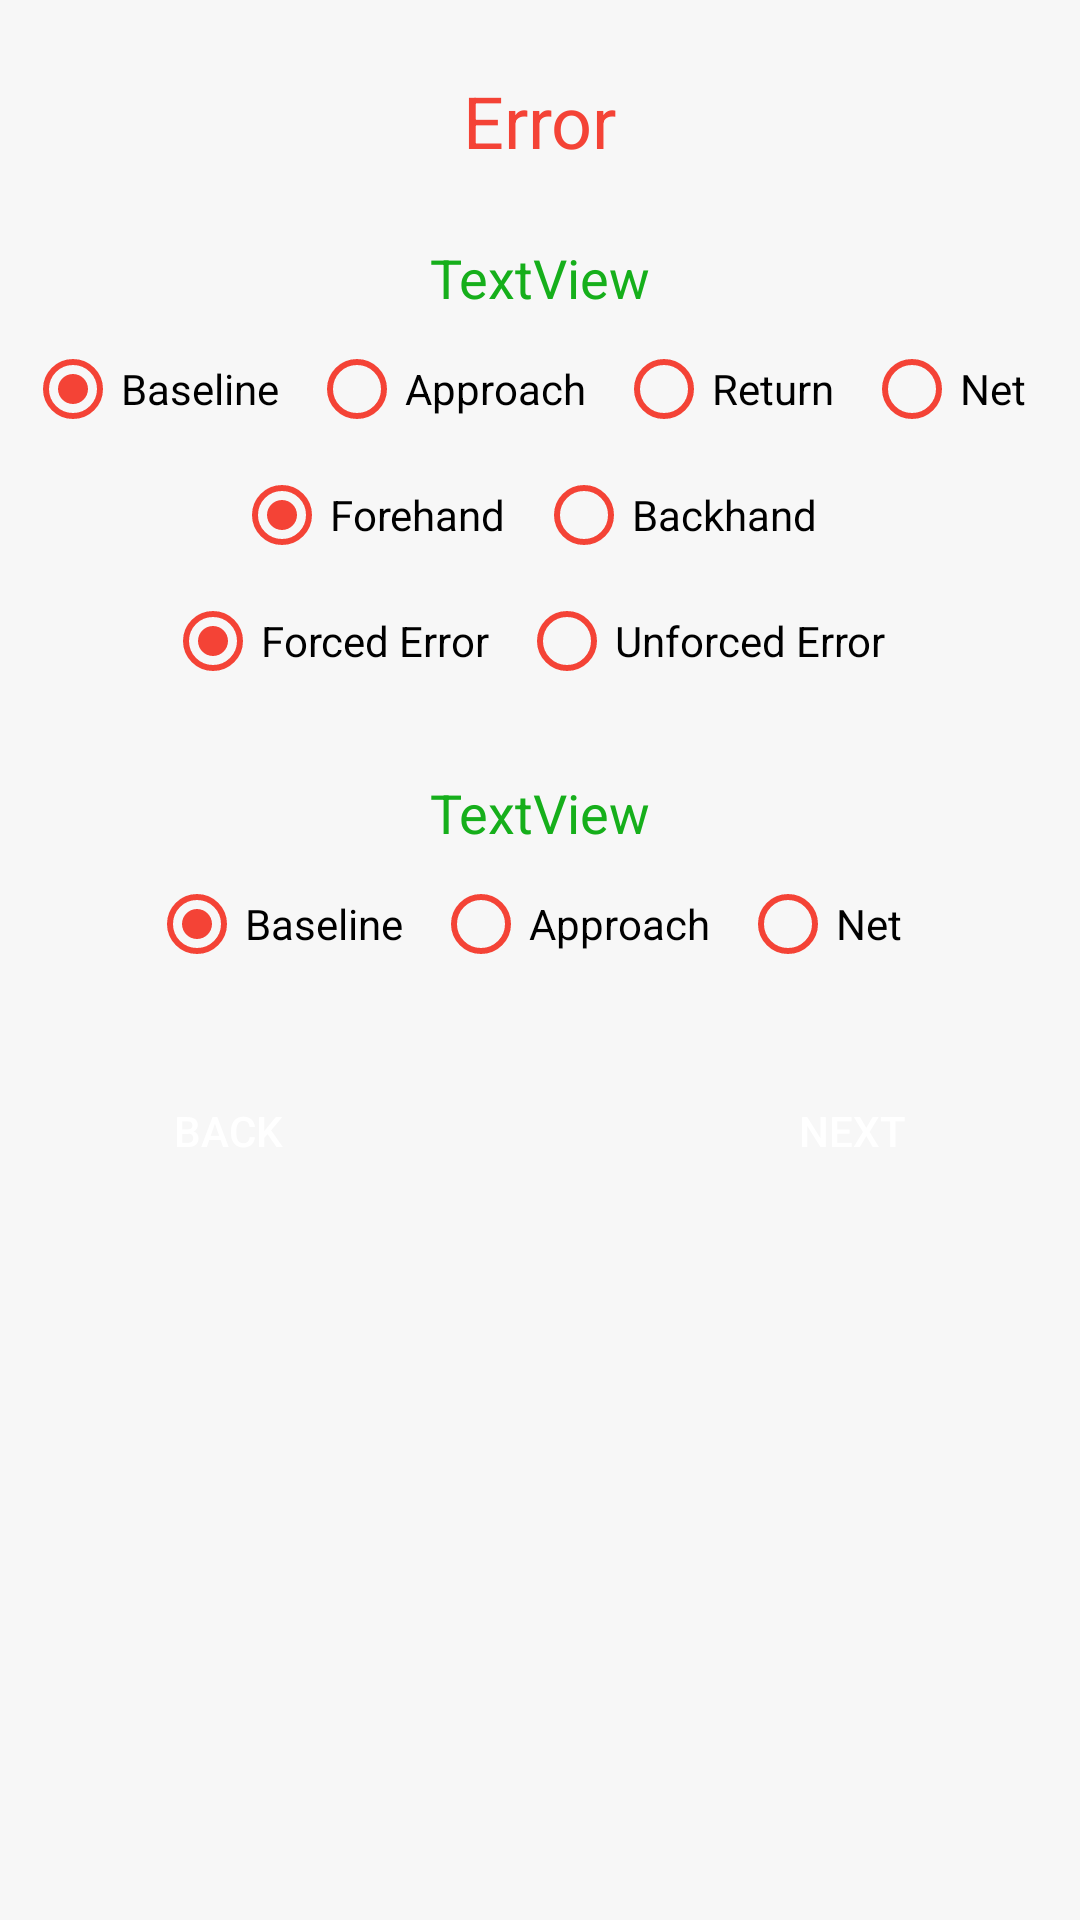

Reconstruct the res/layout file that produces this screen, plus the resources it refers to.
<!-- AndroidManifest.xml: application theme AppTheme -->
<!-- res/layout/fragment_error.xml -->
<?xml version="1.0" encoding="utf-8"?>
<androidx.constraintlayout.widget.ConstraintLayout xmlns:android="http://schemas.android.com/apk/res/android"
    xmlns:app="http://schemas.android.com/apk/res-auto"
    xmlns:tools="http://schemas.android.com/tools"
    android:layout_width="match_parent"
    android:layout_height="match_parent"
    tools:context=".ErrorFragment">

    


    <TextView
        android:id="@+id/errorTitle"
        android:layout_width="wrap_content"
        android:layout_height="wrap_content"
        android:layout_marginStart="8dp"
        android:layout_marginLeft="8dp"
        android:layout_marginTop="24dp"
        android:layout_marginEnd="8dp"
        android:layout_marginRight="8dp"
        android:text="Error"
        android:textColor="@color/redOrange"
        android:textSize="24sp"
        app:layout_constraintEnd_toEndOf="parent"
        app:layout_constraintStart_toStartOf="parent"
        app:layout_constraintTop_toTopOf="parent" />

    <Button
        android:id="@+id/errorBackButton"
        android:layout_width="wrap_content"
        android:layout_height="wrap_content"
        android:layout_marginStart="32dp"
        android:layout_marginLeft="64dp"
        android:layout_marginTop="24dp"
        android:background="@drawable/button_rounded"
        android:text="Back"
        android:textColor="@android:color/white"
        app:layout_constraintStart_toStartOf="parent"
        app:layout_constraintTop_toBottomOf="@+id/pointWonEPosition" />

    <TextView
        android:id="@+id/errorMadeByE"
        android:layout_width="wrap_content"
        android:layout_height="wrap_content"
        android:layout_marginStart="8dp"
        android:layout_marginLeft="8dp"
        android:layout_marginTop="24dp"
        android:layout_marginEnd="8dp"
        android:layout_marginRight="8dp"
        android:text="TextView"
        android:textSize="18sp"
        android:textColor="@color/colorPrimary"
        app:layout_constraintEnd_toEndOf="parent"
        app:layout_constraintStart_toStartOf="parent"
        app:layout_constraintTop_toBottomOf="@+id/errorTitle" />

    <RadioGroup
        android:id="@+id/errorPosition"
        android:layout_width="wrap_content"
        android:layout_height="wrap_content"
        android:layout_marginStart="8dp"
        android:layout_marginLeft="8dp"
        android:layout_marginTop="4dp"
        android:layout_marginEnd="8dp"
        android:layout_marginRight="8dp"
        android:orientation="horizontal"
        android:padding="5dp"
        app:layout_constraintEnd_toEndOf="parent"
        app:layout_constraintStart_toStartOf="parent"
        app:layout_constraintTop_toBottomOf="@+id/errorMadeByE">

        <RadioButton
            app:buttonTint="@color/redOrange"
            android:id="@+id/baselineButtonE"
            android:layout_width="wrap_content"
            android:layout_height="wrap_content"
            android:paddingRight="10dp"
            android:text="Baseline"
            android:checked="true" />

        <RadioButton
            app:buttonTint="@color/redOrange"
            android:id="@+id/approachButtonE"
            android:layout_width="wrap_content"
            android:layout_height="wrap_content"
            android:paddingRight="10dp"
            android:text="Approach" />

        <RadioButton
            app:buttonTint="@color/redOrange"
            android:id="@+id/onReturnE"
            android:layout_width="wrap_content"
            android:layout_height="wrap_content"
            android:paddingRight="10dp"
            android:text="Return" />

        <RadioButton
            app:buttonTint="@color/redOrange"
            android:id="@+id/netButtonE"
            android:layout_width="wrap_content"
            android:layout_height="wrap_content"
            android:paddingRight="10dp"
            android:text="Net" />

    </RadioGroup>

    <RadioGroup
        android:id="@+id/wingError"
        android:layout_width="wrap_content"
        android:layout_height="wrap_content"
        android:layout_marginStart="8dp"
        android:layout_marginLeft="8dp"
        android:layout_marginTop="0dp"
        android:layout_marginEnd="8dp"
        android:layout_marginRight="8dp"
        android:orientation="horizontal"
        android:padding="5dp"
        app:layout_constraintEnd_toEndOf="parent"
        app:layout_constraintStart_toStartOf="parent"
        app:layout_constraintTop_toBottomOf="@+id/errorPosition">

        <RadioButton
            app:buttonTint="@color/redOrange"
            android:id="@+id/forehandButtonE"
            android:layout_width="wrap_content"
            android:layout_height="wrap_content"
            android:paddingRight="10dp"
            android:text="Forehand"
            android:checked="true" />

        <RadioButton
            app:buttonTint="@color/redOrange"
            android:id="@+id/backhandButtonE"
            android:layout_width="wrap_content"
            android:layout_height="wrap_content"
            android:paddingRight="10dp"
            android:text="Backhand" />
    </RadioGroup>

    <RadioGroup
        android:id="@+id/forcedSettingButton"
        android:layout_width="wrap_content"
        android:layout_height="wrap_content"
        android:layout_marginStart="8dp"
        android:layout_marginLeft="8dp"
        android:layout_marginTop="0dp"
        android:layout_marginEnd="8dp"
        android:layout_marginRight="8dp"
        android:orientation="horizontal"
        android:padding="5dp"
        app:layout_constraintEnd_toEndOf="parent"
        app:layout_constraintStart_toStartOf="parent"
        app:layout_constraintTop_toBottomOf="@+id/wingError">

        <RadioButton
            app:buttonTint="@color/redOrange"
            android:id="@+id/forcedButton"
            android:layout_width="wrap_content"
            android:layout_height="wrap_content"
            android:paddingRight="10dp"
            android:text="Forced Error"
            android:checked="true" />

        <RadioButton
            app:buttonTint="@color/redOrange"
            android:id="@+id/unforcedButton"
            android:layout_width="wrap_content"
            android:layout_height="wrap_content"
            android:paddingRight="10dp"
            android:text="Unforced Error" />
    </RadioGroup>

    <TextView
        android:id="@+id/pointWonByE"
        android:layout_width="wrap_content"
        android:layout_height="wrap_content"
        android:layout_marginStart="8dp"
        android:layout_marginLeft="8dp"
        android:layout_marginTop="24dp"
        android:layout_marginEnd="8dp"
        android:layout_marginRight="8dp"
        android:text="TextView"
        android:textSize="18sp"
        android:textColor="@color/colorPrimary"
        app:layout_constraintEnd_toEndOf="parent"
        app:layout_constraintStart_toStartOf="parent"
        app:layout_constraintTop_toBottomOf="@+id/forcedSettingButton" />

    <RadioGroup
        android:id="@+id/pointWonEPosition"
        android:layout_width="wrap_content"
        android:layout_height="wrap_content"
        android:layout_marginStart="8dp"
        android:layout_marginLeft="8dp"
        android:layout_marginTop="4dp"
        android:layout_marginEnd="8dp"
        android:layout_marginRight="8dp"
        android:orientation="horizontal"
        android:padding="5dp"
        app:layout_constraintEnd_toEndOf="parent"
        app:layout_constraintStart_toStartOf="parent"
        app:layout_constraintTop_toBottomOf="@+id/pointWonByE">

        <RadioButton
            app:buttonTint="@color/redOrange"
            android:id="@+id/pointWonBaseline"
            android:layout_width="wrap_content"
            android:layout_height="wrap_content"
            android:paddingRight="10dp"
            android:text="Baseline"
            android:checked="true" />

        <RadioButton
            app:buttonTint="@color/redOrange"
            android:id="@+id/pointWonApproach"
            android:layout_width="wrap_content"
            android:layout_height="wrap_content"
            android:paddingRight="10dp"
            android:text="Approach" />

        <RadioButton
            app:buttonTint="@color/redOrange"
            android:id="@+id/pointWonNet"
            android:layout_width="wrap_content"
            android:layout_height="wrap_content"
            android:paddingRight="10dp"
            android:text="Net" />

    </RadioGroup>

    <Button
        android:id="@+id/errorNextButton"
        android:layout_width="wrap_content"
        android:layout_height="wrap_content"
        android:layout_marginTop="24dp"
        android:layout_marginEnd="32dp"
        android:layout_marginRight="64dp"
        android:background="@drawable/button_rounded"
        android:text="Next"
        android:textColor="@android:color/white"
        app:layout_constraintEnd_toEndOf="parent"
        app:layout_constraintTop_toBottomOf="@+id/pointWonEPosition" />
</androidx.constraintlayout.widget.ConstraintLayout>
<!-- resources referenced by this layout -->
<resources>
  <color name="colorPrimary">#16AF1B</color>
  <color name="redOrange">#F44336</color>
  <style name="AppTheme" parent="Theme.AppCompat.Light.DarkActionBar">
          
  
          
          <item name="android:windowBackground">@color/lightGreyBackground</item>
  
          <item name="colorPrimary">@color/colorPrimary</item>
          <item name="colorPrimaryDark">@color/colorPrimaryDark</item>
          <item name="colorAccent">@color/colorAccent</item>
      </style>
  <color name="lightGreyBackground">#f7f7f7</color>
  <color name="colorPrimaryDark">#16941B</color>
  <color name="colorAccent">#16AF1B</color>
</resources>
